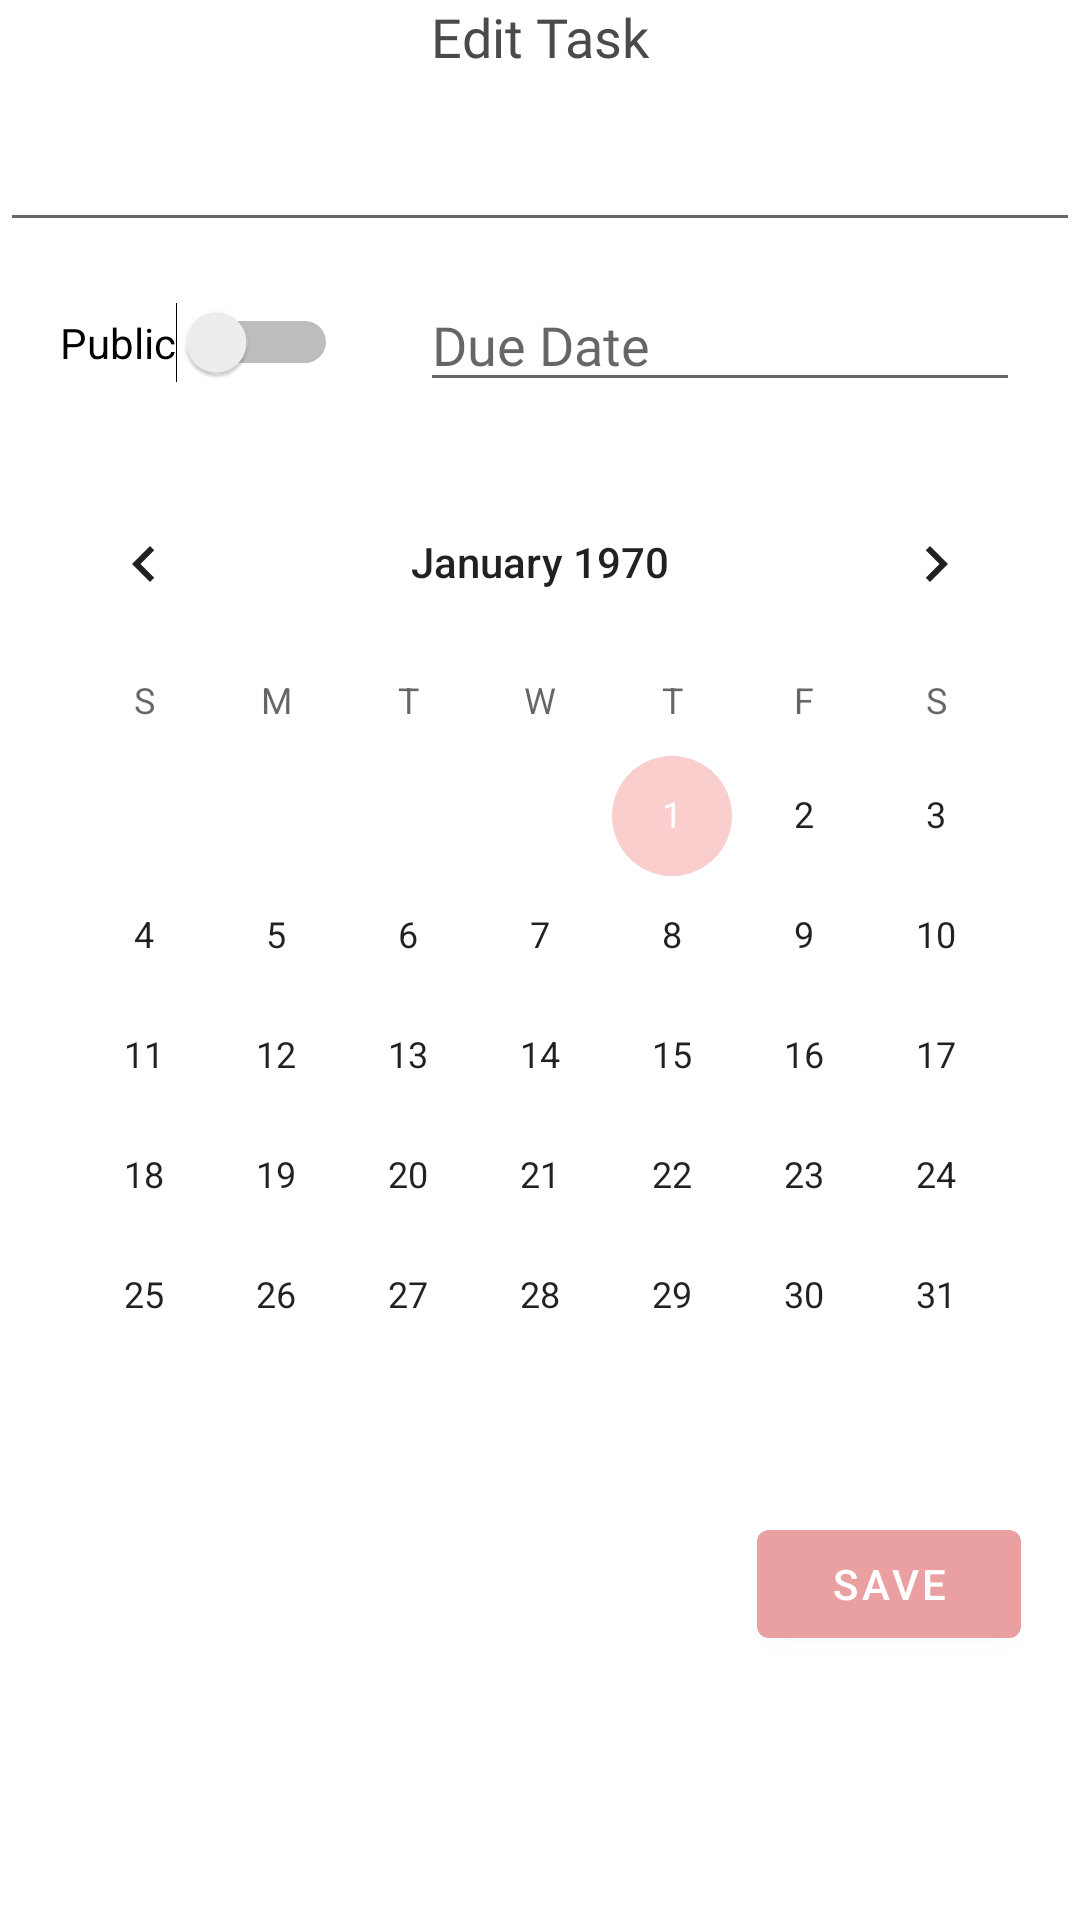

Layout XML and referenced resources for this Android screen:
<!-- AndroidManifest.xml: application theme AppTheme -->
<!-- res/layout/fragment_edit_task.xml -->
<?xml version="1.0" encoding="utf-8"?>
<androidx.constraintlayout.widget.ConstraintLayout xmlns:android="http://schemas.android.com/apk/res/android"
    xmlns:app="http://schemas.android.com/apk/res-auto"
    xmlns:tools="http://schemas.android.com/tools"
    android:layout_width="match_parent"
    android:layout_height="match_parent"
    android:layout_margin="8dp">

    <TextView
        android:id="@+id/tvEditTaskTitle"
        android:layout_width="wrap_content"
        android:layout_height="wrap_content"
        android:fontFamily="@font/hind"
        android:text="Edit Task"
        android:textAppearance="@style/TextAppearance.AppCompat.Medium"
        app:layout_constraintEnd_toEndOf="parent"
        app:layout_constraintStart_toStartOf="parent"
        app:layout_constraintTop_toTopOf="parent" />

    <Switch
        android:id="@+id/switchPublic"
        android:layout_width="wrap_content"
        android:layout_height="wrap_content"
        android:layout_marginStart="20dp"
        android:layout_marginTop="20dp"
        android:text="Public"
        app:layout_constraintStart_toStartOf="parent"
        app:layout_constraintTop_toBottomOf="@+id/etEdit" />

    <Button
        android:id="@+id/btnSave"
        android:layout_width="wrap_content"
        android:layout_height="wrap_content"
        android:layout_marginTop="12dp"
        android:text="Save"
        app:layout_constraintEnd_toEndOf="parent"
        app:layout_constraintHorizontal_bias="0.928"
        app:layout_constraintStart_toStartOf="parent"
        app:layout_constraintTop_toBottomOf="@+id/calendarView" />

    <CalendarView
        android:id="@+id/calendarView"
        android:layout_width="wrap_content"
        android:layout_height="wrap_content"
        android:layout_marginTop="20dp"
        app:layout_constraintEnd_toEndOf="parent"
        app:layout_constraintStart_toStartOf="parent"
        app:layout_constraintTop_toBottomOf="@+id/etDate" />

    <EditText
        android:id="@+id/etEdit"
        android:layout_width="match_parent"
        android:layout_height="wrap_content"
        android:layout_marginTop="15dp"
        android:ems="10"
        android:fontFamily="@font/hind"
        android:textColor="@color/defaultTextColor"
        app:layout_constraintEnd_toEndOf="parent"
        app:layout_constraintStart_toStartOf="parent"
        app:layout_constraintTop_toBottomOf="@+id/tvEditTaskTitle" />

    <EditText
        android:id="@+id/etDate"
        android:layout_width="200dp"
        android:layout_height="wrap_content"
        android:layout_marginTop="12dp"
        android:layout_marginEnd="20dp"
        android:ems="10"
        android:fontFamily="@font/hind"
        android:hint="Due Date"
        android:inputType="date"
        android:textColor="@color/defaultTextColor"
        app:layout_constraintEnd_toEndOf="parent"
        app:layout_constraintTop_toBottomOf="@+id/etEdit" />

</androidx.constraintlayout.widget.ConstraintLayout>
<!-- resources referenced by this layout -->
<resources>
  <color name="defaultTextColor">#555559</color>
  <style name="AppTheme" parent="Theme.MaterialComponents.DayNight.NoActionBar">
          
          <item name="colorPrimary">#EAA0A0</item>
          <item name="colorPrimaryDark">#E89595</item>
          <item name="colorAccent">#FBCECE</item>
          <item name="android:textColor">#4A4A4A</item>
      </style>
</resources>
